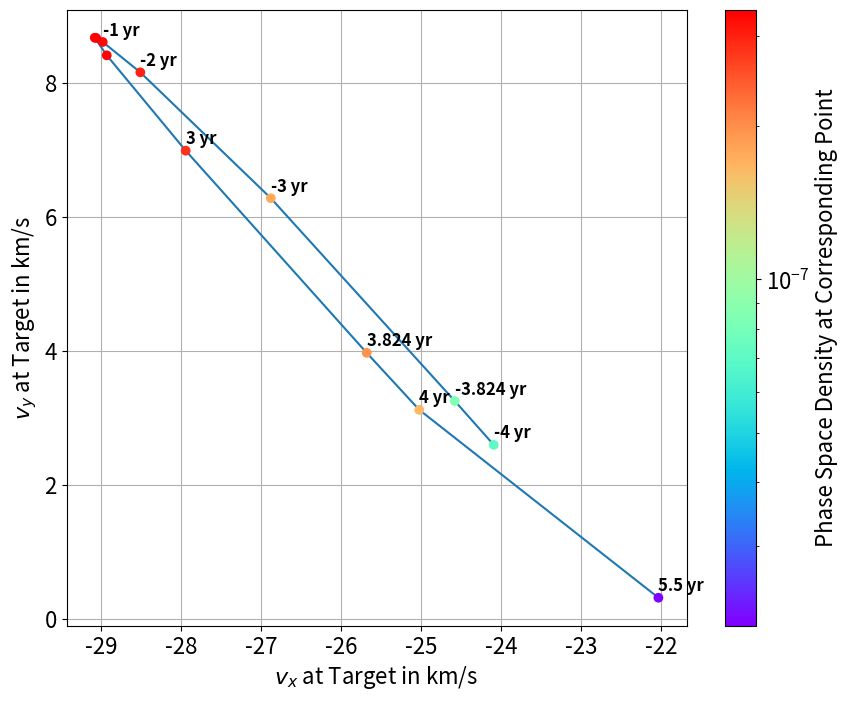

The script that saved this image:
import numpy as np
import matplotlib.pyplot as plt
from matplotlib import ticker
import matplotlib
import scipy
import pylab as pl
import math
import pandas as pd

# Paper 2 maxima
#vxarray = np.array([-24.48, -25.98, -28.82, -31.88, -32.82, -33.06, -33.16, -33.00, -31.74, -28.5, -28.58, -32.34])
#vyarray = np.array([-4.1, 1.52, 3.7, 6.3, 6.84, 6.88, 6.86, 6.54, 4.78, 0.64, -4.32, 16.26])
#f = np.array([8.04*10**(-8), 1.30*10**(-7), 2.65*10**(-7), 3.85*10**(-7), 4.27*10**(-7), 4.38*10**(-7), 4.42*10**(-7), 4.34*10**(-7), 3.78*10**(-7), 2.54*10**(-7), 1.41*10**(-7), 3.30*10**(-8)])

# Paper 1 maxima
#vxarray = np.array([-28.76, -29.54, -33, -35.38, -36.2, -36.45, -36.52, -36.38, -35.26, -32.58, -31.74, -25.78])
#vyarray = np.array([1.22, 2.44, 6.92, 9.2, 9.68, 9.7, 9.7, 9.38, 7.7, 4.08, 2.94, -5.06])
#f = np.array([4.87*10**(-7), 5.88*10**(-7), 1.11*10**(-6), 1.56*10**(-6), 1.73*10**(-6), 1.79*10**(-6), 1.81*10**(-6), 1.79*10**(-6), 1.58*10**(-6), 1.14*10**(-6), 1.01*10**(-6), 2.02*10**(-7)])

# Paper 2 bulk velocities (approximation)
vxarray = np.array([-24.093, -24.580, -26.877, -28.507, -28.976, -29.059, -29.076, -28.926, -27.940, -25.680, -25.023, -22.037])
vyarray = np.array([2.594, 3.250, 6.279, 8.159, 8.612, 8.673, 8.676, 8.413, 6.989, 3.969, 3.117, 0.311])
f = np.array([6.93*10**(-8), 8.42*10**(-8), 1.77*10**(-7), 2.98*10**(-7), 3.25*10**(-7), 3.35*10**(-7), 3.38*10**(-7), 3.31*10**(-7), 2.86*10**(-7), 1.95*10**(-7), 1.64*10**(-7), 2.09*10**(-8)])

labels = np.array(["-4 yr", "-3.824 yr", "-3 yr", "-2 yr", "-1 yr", "0 yr", "1 yr", "2 yr", "3 yr", "3.824 yr", "4 yr", "5.5 yr"])

def get_text_positions(x_data, y_data, txt_width, txt_height):
    a = zip(y_data, x_data)
    text_positions = y_data.copy()
    for index, (y, x) in enumerate(a):
        local_text_positions = [i for i in a if i[0] > (y - txt_height) 
                            and (abs(i[1] - x) < txt_width * 2) and i != (y,x)]
        if local_text_positions:
            sorted_ltp = sorted(local_text_positions)
            if abs(sorted_ltp[0][0] - y) < txt_height: #True == collision
                differ = np.diff(sorted_ltp, axis=0)
                a[index] = (sorted_ltp[-1][0] + txt_height, a[index][1])
                text_positions[index] = sorted_ltp[-1][0] + txt_height
                for k, (j, m) in enumerate(differ):
                    #j is the vertical distance between words
                    if j > txt_height * 2: #if True then room to fit a word in
                        a[index] = (sorted_ltp[k][0] + txt_height, a[index][1])
                        text_positions[index] = sorted_ltp[k][0] + txt_height
                        break
    return text_positions

#def text_plotter(x_data, y_data, text_positions, axis,txt_width,txt_height):
#    for x,y,t in zip(x_data, y_data, text_positions):
#        axis.text(x - txt_width, 1.01*t, '%d'%int(y),rotation=0, color='blue')
#        if y != t:
#            axis.arrow(x, t,0,y-t, color='red',alpha=0.3, width=txt_width*0.1, 
#                       head_width=txt_width, head_length=txt_height*0.5, 
#                       zorder=0,length_includes_head=True)
            
def text_plotter(x_data, y_data, labels, text_positions, axis,txt_width,txt_height):
    for x,y,t,l in zip(x_data, y_data, text_positions, labels):
        axis.text(x - txt_width, 1.01*t, l,rotation=0, color='black', weight='bold')
        if y != t:
            axis.arrow(x, t,0,y-t, color='red',alpha=0.3, width=txt_width*0.1, 
                       head_width=txt_width, head_length=txt_height*0.5, 
                       zorder=0,length_includes_head=True)

fsize = 16
fig = plt.figure(figsize=(10,8))
ax = fig.add_subplot(111)
plt.plot(vxarray, vyarray, zorder=1)
for i in range(vxarray.size-1):
    veclength = np.sqrt((vxarray[i+1] - vxarray[i])**2 + (vyarray[i+1] - vyarray[i])**2)
    #plt.arrow((vxarray[i+1] + vxarray[i])/2, (vyarray[i+1] + vyarray[i])/2, (vxarray[i+1] - vxarray[i])/veclength*.000001, (vyarray[i+1] - vyarray[i])/veclength*.000001, shape='full', lw=0, length_includes_head=False, head_width=.2)
plt.scatter(vxarray[:], vyarray[:], c=f[:], marker='o', cmap='rainbow', norm=matplotlib.colors.LogNorm(), zorder=2)
#plt.scatter(vxarray[:], vyarray[:], marker='o', zorder=2)

"""#set the bbox for the text. Increase txt_width for wider text.
txt_height = 0.04*(plt.ylim()[1] - plt.ylim()[0])
txt_width = 0.02*(plt.xlim()[1] - plt.xlim()[0])
#Get the corrected text positions, then write the text.
text_positions = get_text_positions(vxarray, vyarray, txt_width, txt_height)
text_plotter(vxarray, vyarray, labels, text_positions, ax, txt_width, txt_height)

plt.ylim(0,max(text_positions)+2*txt_height)
plt.xlim(-0.1,1.1)"""

ann = []
for i in range(labels.size):
    ann.append(ax.annotate(labels[i], (vxarray[i], vyarray[i]+0.1), weight='bold', fontsize=12))

mask = np.zeros(fig.canvas.get_width_height(), bool)

fig.canvas.draw()

for a in ann:
    bbox = a.get_window_extent()
    x0 = int(bbox.x0)
    x1 = int(math.ceil(bbox.x1))
    y0 = int(bbox.y0)
    y1 = int(math.ceil(bbox.y1))

    s = np.s_[x0:x1+1, y0:y1+1]
    if np.any(mask[s]):
        a.set_visible(False)
    else:
        mask[s] = True


plt.rcParams.update({'font.size': fsize})
cb = plt.colorbar()
cb.set_label('Phase Space Density at Corresponding Point')
plt.grid(zorder=0)
ax.set_axisbelow(True)
#plt.xlim([-30, -21])
#plt.ylim([0, 10])
plt.xticks(fontsize=fsize)
plt.yticks(fontsize=fsize)
plt.xlabel("$v_x$ at Target in km/s", fontsize=fsize)
plt.ylabel("$v_y$ at Target in km/s", fontsize=fsize)
plt.show()